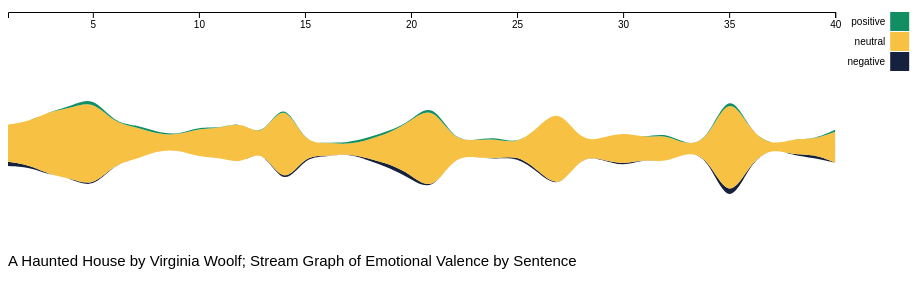
D3 v4 page, settled after 360 driven frames (6 s of simulated time); the page loaded 1 data file(s).


    var width = document.getElementById('container').offsetWidth;
    width = width * .9;
    var plotSvg = document.getElementById('plotSvg');
    plotSvg.setAttribute("width", width);
    var height = Math.round(width / 2);
    plotSvg.setAttribute("height", height);

    var svg = d3.select("#plotSvg"),
      margin = {
        top: 100,
        right: 80,
        bottom: 200,
        left: 0
      },
      width = width - margin.left - margin.right,
      height = height - margin.top - margin.bottom;

    svg.selectAll("*").remove();

    g = svg.append("g").attr("transform", "translate(" + margin.left + "," + margin.top + ")");

    d3.csv('data.csv', function(error, data) {
      if (error) throw error;

      data.forEach(function(d) {
        d.sentence = +d.sentence;
        d.negative = +d.negative;
        d.positive = +d.positive;
        d.neutral = +d.neutral;
      });


      var keys = (["negative", "neutral", "positive"]);

      var stack = d3.stack()
        .keys(keys)
        .order(d3.stackOrderNone)
        .offset(d3.stackOffsetWiggle);

      var series = stack(data);

      var x = d3.scaleLinear()
        .domain(d3.extent(data, function(d) {
          return d.sentence;
        }))
        .range([0, width]);

      var xAxis = d3.axisBottom(x);

      var y = d3.scaleLinear()
        .domain([0, d3.max(series, function(layer) {
          return d3.max(layer, function(d) {
            return d[0] + d[1];
          });
        })])
        .range([height, 0]);


      var z = d3.scaleOrdinal()
        .range(["#16223d", "#f7c143", "#118f63"]);

      var area = d3.area()
        .x(function(d) {
          console.info('in area function', d);
          return x(d.data.sentence);
        })
        .y0(function(d) {
          return y(d[0]);
        })
        .y1(function(d) {
          return y(d[1]);
        })
        .curve(d3.curveBasis);

      g.selectAll("path")
        .data(series)
        .enter().append("path")
        .attr("d", area)
        .style("fill", function() {
          return z(Math.random());
        });

      g.append("g")
        .call(xAxis);

      g.append("text")
        .attr("transform", "translate(" + 0 + "," + (height + margin.bottom / 2) + ")")
        .attr("font-size", 15)
        .attr("font-family", "sans-serif")
        .text("A Haunted House by Virginia Woolf; Stream Graph of Emotional Valence by Sentence");

      z.domain(keys);
      var legend = g.append("g")
        .attr("font-family", "sans-serif")
        .attr("font-size", 10)
        .attr("text-anchor", "end")
        .selectAll("g")
        .data(keys.slice().reverse())
        .enter().append("g")
        .attr("transform", function(d, i) {
          return "translate(0," + i * 20 + ")";
        });

      legend.append("rect")
        .attr("x", width + 55)
        .attr("width", 19)
        .attr("height", 19)
        .attr("fill", z);

      legend.append("text")
        .attr("x", width + 50)
        .attr("y", 9.5)
        .attr("dy", "0.32em")
        .text(function(d) {
          return d;
        });
    });
  

### data: data.csv
sentence, negative, positive, neutral
1, 2, 0, 18
2, 1, 0, 21
3, 0, 0, 31
4, 0, 1, 34
5, 1, 2, 42
6, 0, 0, 20
7, 0, 1, 16
8, 0, 1, 8
9, 0, 0, 7
10, 0, 1, 14
11, 0, 0, 14
12, 0, 0, 21
13, 0, 0, 4
14, 1, 1, 43
15, 1, 0, 5
16, 0, 0, 7
17, 0, 1, 4
18, 1, 1, 9
19, 2, 1, 15
20, 2, 0, 26
21, 0, 2, 42
22, 0, 0, 8
23, 0, 0, 8
24, 0, 1, 10
25, 1, 0, 5
26, 1, 0, 21
27, 0, 0, 40
28, 0, 0, 7
29, 0, 0, 10
30, 1, 0, 16
31, 0, 0, 10
32, 0, 1, 14
33, 0, 0, 3
34, 0, 0, 8
35, 4, 2, 54
36, 0, 0, 15
37, 0, 0, 1
38, 0, 0, 8
39, 2, 0, 7
40, 0, 1, 15